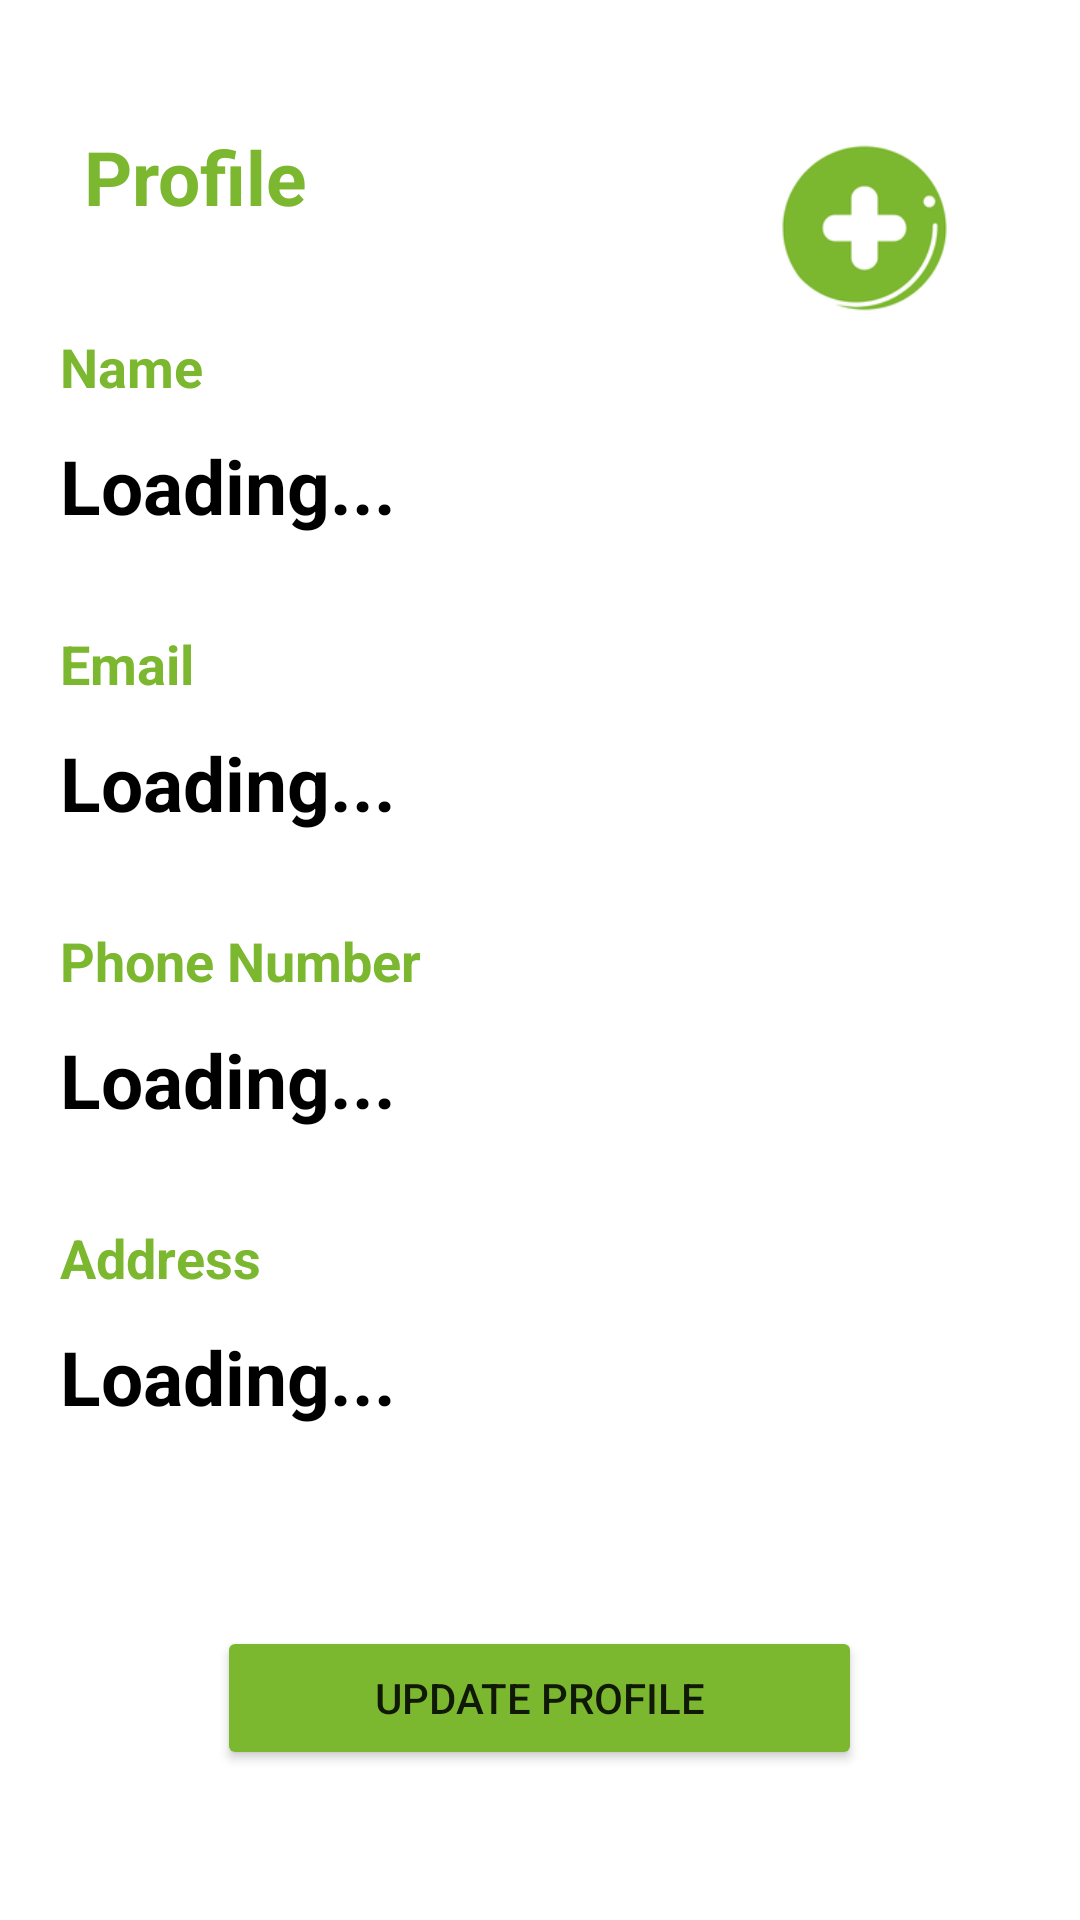

Write the Android layout XML for this screen, with the resource values it uses.
<!-- AndroidManifest.xml: application theme Theme.HealthCare -->
<!-- res/layout/activity_profile.xml -->
<?xml version="1.0" encoding="utf-8"?>
<RelativeLayout xmlns:android="http://schemas.android.com/apk/res/android"
    xmlns:app="http://schemas.android.com/apk/res-auto"
    xmlns:tools="http://schemas.android.com/tools"
    android:layout_width="match_parent"
    android:layout_height="match_parent"
    android:background="@color/white"
    android:focusableInTouchMode="true"
    android:gravity="center"
    tools:context=".Profile">

    <ScrollView
        android:layout_width="match_parent"
        android:layout_height="match_parent"
        android:layout_alignParentLeft="true"
        android:layout_alignParentTop="true"
        android:layout_centerInParent="true"
        android:layout_marginLeft="0dp"
        android:layout_marginTop="2dp"
        android:paddingTop="20dp">

        <LinearLayout
            android:layout_width="match_parent"
            android:layout_height="wrap_content"
            android:orientation="vertical"
            android:padding="20dp">

            <RelativeLayout
                android:layout_width="match_parent"
                android:layout_height="68dp">

                <TextView
                    style="@style/viewParent.headerText.NoMode"
                    android:layout_alignParentLeft="true"
                    android:layout_marginLeft="8dp"
                    android:text="Profile"
                    android:textColor="@color/main_color" />

                <ImageView
                    android:layout_width="115dp"
                    android:layout_height="match_parent"
                    android:layout_alignParentTop="true"
                    android:layout_alignParentRight="true"
                    android:layout_marginTop="0dp"
                    android:layout_marginRight="-6dp"
                    android:src="@mipmap/ic_launcher_round" />
            </RelativeLayout>

            <TextView
                style="@style/viewParent.headerText.NoMode"
                android:layout_width="150dp"
                android:layout_height="35dp"
                android:layout_alignParentLeft="true"
                android:layout_centerVertical="true"
                android:text="Name"
                android:textColor="@color/main_color"
                android:textSize="18sp" />

            <TextView
                android:id="@+id/txt_name"
                style="@style/viewParent.headerText.NoMode"
                android:layout_width="match_parent"
                android:layout_height="44dp"
                android:layout_alignParentLeft="true"
                android:layout_centerVertical="true"
                android:text="Loading..."
                android:textColor="@color/black" />

            <TextView
                style="@style/viewParent.headerText.NoMode"
                android:layout_width="150dp"
                android:layout_height="35dp"
                android:layout_alignParentLeft="true"
                android:layout_centerVertical="true"
                android:layout_marginTop="@dimen/viewsMargin"
                android:text="Email"
                android:textColor="@color/main_color"
                android:textSize="18sp" />

            <TextView
                android:id="@+id/txt_email"
                style="@style/viewParent.headerText.NoMode"
                android:layout_width="match_parent"
                android:layout_height="44dp"
                android:layout_alignParentLeft="true"
                android:layout_centerVertical="true"
                android:text="Loading..."
                android:textColor="@color/black" />

            <TextView
                style="@style/viewParent.headerText.NoMode"
                android:layout_width="150dp"
                android:layout_height="35dp"
                android:layout_alignParentLeft="true"
                android:layout_centerVertical="true"
                android:layout_marginTop="@dimen/viewsMargin"
                android:text="Phone Number"
                android:textColor="@color/main_color"
                android:textSize="18sp" />

            <TextView
                android:id="@+id/txt_phone"
                style="@style/viewParent.headerText.NoMode"
                android:layout_width="match_parent"
                android:layout_height="44dp"
                android:layout_alignParentLeft="true"
                android:layout_centerVertical="true"
                android:text="Loading..."
                android:textColor="@color/black" />

            <TextView
                style="@style/viewParent.headerText.NoMode"
                android:layout_width="150dp"
                android:layout_height="35dp"
                android:layout_alignParentLeft="true"
                android:layout_centerVertical="true"
                android:layout_marginTop="@dimen/viewsMargin"
                android:text="Address"
                android:textColor="@color/main_color"
                android:textSize="18sp" />

            <TextView
                android:id="@+id/txt_address"
                style="@style/viewParent.headerText.NoMode"
                android:layout_width="match_parent"
                android:layout_height="100dp"
                android:layout_alignParentLeft="true"
                android:layout_centerVertical="true"
                android:text="Loading..."
                android:textColor="@color/black" />

            <Button
                android:id="@+id/button"
                android:layout_width="215dp"
                android:layout_height="wrap_content"
                android:layout_gravity="center"
                android:backgroundTint="@color/main_color"
                android:onClick="goToUpdateProfile"
                android:text="Update Profile" />


        </LinearLayout>

    </ScrollView>

    <View
        android:layout_width="0dp"
        android:layout_height="1dp"
        android:layout_weight="3"
        android:background="@color/main_color" />

</RelativeLayout>
<!-- resources referenced by this layout -->
<resources>
  <color name="black">#FF000000</color>
  <color name="main_color">#FF7CB730</color>
  <color name="white">#FFFFFFFF</color>
  <dimen name="viewsMargin">20dp</dimen>
  <!-- mipmap ic_launcher_round: jpg bitmap (mipmap-hdpi, 4006 bytes) -->
  <style name="viewParent.headerText.NoMode">
          <item name="android:textColor">@color/black</item>
      </style>
  <style name="Theme.HealthCare" parent="Theme.MaterialComponents.DayNight.DarkActionBar">
          
          <item name="colorPrimary">@color/main_color</item>
          <item name="colorPrimaryVariant">@color/main_color_dark</item>
          <item name="colorOnPrimary">@color/white</item>
          
          <item name="colorSecondary">@color/teal_200</item>
          <item name="colorSecondaryVariant">@color/teal_700</item>
          <item name="colorOnSecondary">@color/white</item>
          
          <item name="android:statusBarColor" tools:targetApi="l">?attr/colorPrimaryVariant</item>
          
      </style>
  <color name="main_color_dark">#FF467509</color>
  <color name="teal_200">#FF03DAC5</color>
  <color name="teal_700">#FF018786</color>
</resources>
